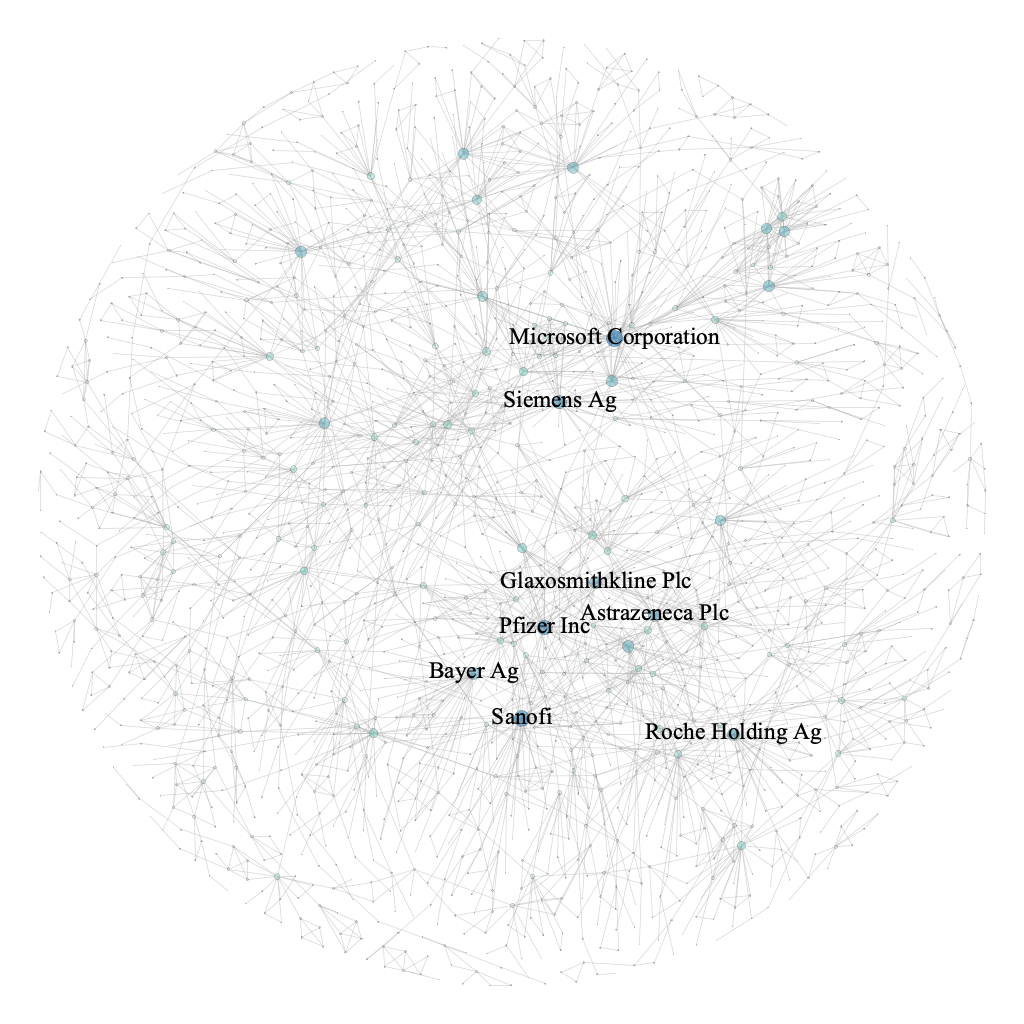

Data behind this chart, as committed beside it:
Source; Target; Type; Weight
1; 118; Undirected; 1
1; 171; Undirected; 1
1; 285; Undirected; 1
1; 574; Undirected; 1
1; 718; Undirected; 1
1; 1053; Undirected; 1
1; 1070; Undirected; 1
2; 1307; Undirected; 1
3; 10; Undirected; 1
3; 11; Undirected; 1
3; 132; Undirected; 1
3; 295; Undirected; 1
3; 399; Undirected; 1
3; 410; Undirected; 1
3; 483; Undirected; 1
3; 1247; Undirected; 1
3; 1585; Undirected; 1
3; 1714; Undirected; 1
4; 1063; Undirected; 1
4; 1797; Undirected; 1
5; 274; Undirected; 1
5; 288; Undirected; 1
5; 324; Undirected; 1
5; 334; Undirected; 1
5; 1247; Undirected; 1
5; 1599; Undirected; 1
6; 1544; Undirected; 1
6; 1622; Undirected; 1
6; 1805; Undirected; 1
7; 689; Undirected; 1
7; 839; Undirected; 1
7; 1067; Undirected; 1
7; 1404; Undirected; 1
8; 132; Undirected; 1
8; 1323; Undirected; 1
8; 1594; Undirected; 1
8; 1787; Undirected; 1
9; 74; Undirected; 1
9; 594; Undirected; 1
9; 921; Undirected; 1
9; 944; Undirected; 1
9; 1319; Undirected; 1
9; 1623; Undirected; 1
10; 295; Undirected; 1
10; 483; Undirected; 1
12; 538; Undirected; 1
12; 767; Undirected; 1
12; 1249; Undirected; 1
12; 1664; Undirected; 1
13; 451; Undirected; 1
13; 1236; Undirected; 1
13; 1387; Undirected; 1
13; 1685; Undirected; 1
13; 1798; Undirected; 1
14; 931; Undirected; 1
15; 745; Undirected; 1
15; 815; Undirected; 1
15; 882; Undirected; 1
15; 965; Undirected; 1
15; 1602; Undirected; 1
... 3,247 more rows
